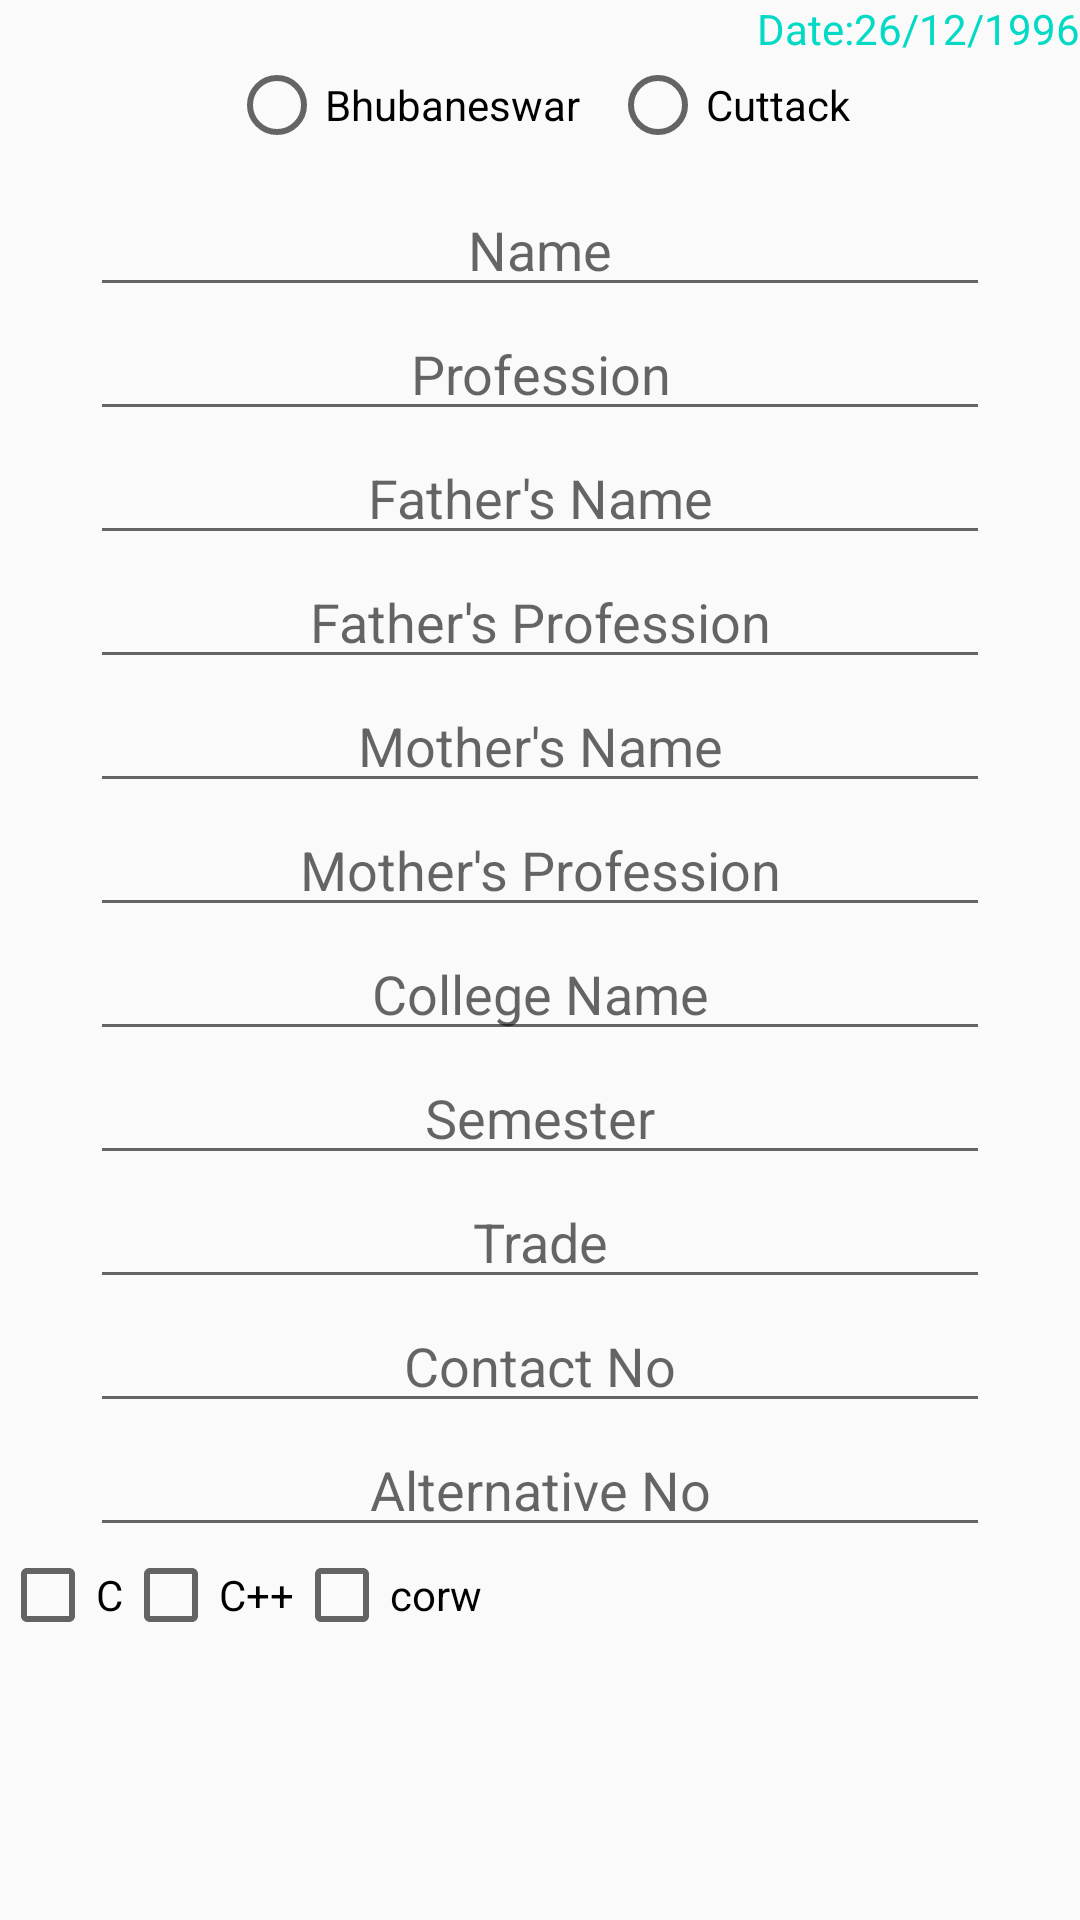

Android layout source for this screen:
<!-- AndroidManifest.xml: application theme AppTheme -->
<!-- res/layout/fragment_inquiry.xml -->
<FrameLayout xmlns:android="http://schemas.android.com/apk/res/android"
    xmlns:tools="http://schemas.android.com/tools"
    android:layout_width="match_parent"
    android:layout_height="match_parent"
    tools:context="com.jt.javatechnocrat.InquiryFragment">

    <LinearLayout
        android:layout_width="match_parent"
        android:layout_height="match_parent"
        >
        <ScrollView
            android:layout_width="match_parent"
            android:layout_height="match_parent">
            <LinearLayout
                android:layout_width="match_parent"
                android:layout_height="match_parent"
                android:orientation="vertical">
                <TextView
                    android:id="@+id/inquiry_date"
                    android:layout_width="wrap_content"
                    android:layout_height="wrap_content"
                    android:text="Date:26/12/1996"
                    android:textColor="@color/colorAccent"
                    android:layout_gravity="end"/>
                <RadioGroup
                    android:layout_width="wrap_content"
                    android:layout_height="match_parent"
                    android:orientation="horizontal"
                    android:layout_gravity="center_horizontal"
                    android:id="@+id/inquiry_place">
                    <RadioButton
                        android:layout_width="wrap_content"
                        android:layout_height="match_parent"
                        android:text="Bhubaneswar"
                        android:layout_marginRight="10dp"/>
                    <RadioButton
                        android:layout_width="wrap_content"
                        android:layout_height="match_parent"
                        android:text="Cuttack" />

                </RadioGroup>
                <EditText
                    android:id="@+id/inquiry_name"
                    android:layout_width="300dp"
                    android:layout_height="wrap_content"
                    android:hint="Name"
                    android:layout_gravity="center_horizontal"
                    android:textAlignment="center"
                    android:layout_marginTop="10dp"/>
                <EditText
                    android:id="@+id/inquiry_proffession"
                    android:layout_width="300dp"
                    android:layout_height="wrap_content"
                    android:layout_gravity="center_horizontal"
                    android:textAlignment="center"
                    android:hint="Profession"/>
                <EditText
                    android:id="@+id/inquiry_father"
                    android:layout_width="300dp"
                    android:layout_height="wrap_content"
                    android:layout_gravity="center_horizontal"
                    android:textAlignment="center"
                    android:hint="Father's Name"/>
                <EditText
                    android:id="@+id/inquiry_father_proffession"
                    android:layout_width="300dp"
                    android:layout_height="wrap_content"
                    android:layout_gravity="center_horizontal"
                    android:textAlignment="center"
                    android:hint="Father's Profession"/>
                <EditText
                    android:id="@+id/inquiry_mother"
                    android:layout_width="300dp"
                    android:layout_height="wrap_content"
                    android:layout_gravity="center_horizontal"
                    android:textAlignment="center"
                    android:hint="Mother's Name"/>
                <EditText
                    android:id="@+id/inquiry_mother_proffession"
                    android:layout_width="300dp"
                    android:layout_height="wrap_content"
                    android:layout_gravity="center_horizontal"
                    android:textAlignment="center"
                    android:hint="Mother's Profession"/>
                <EditText
                    android:id="@+id/inquiry_college"
                    android:layout_width="300dp"
                    android:layout_height="wrap_content"
                    android:textAlignment="center"
                    android:layout_gravity="center_horizontal"
                    android:hint="College Name"/>
                <EditText
                    android:id="@+id/inquiry_semester"
                    android:inputType="number"
                    android:layout_width="300dp"
                    android:textAlignment="center"
                    android:layout_height="wrap_content"
                    android:layout_gravity="center_horizontal"
                    android:hint="Semester"/>
                <EditText
                    android:id="@+id/inquiry_trade"
                    android:layout_width="300dp"
                    android:layout_height="wrap_content"
                    android:textAlignment="center"
                    android:layout_gravity="center_horizontal"
                    android:hint="Trade"/>
                <EditText
                    android:id="@+id/inquiry_contact_no"
                    android:inputType="number"
                    android:layout_width="300dp"
                    android:textAlignment="center"
                    android:layout_height="wrap_content"
                    android:layout_gravity="center_horizontal"
                    android:hint="Contact No"/>
                <EditText
                    android:id="@+id/inquiry_alternative_no"
                    android:layout_width="300dp"
                    android:inputType="number"
                    android:textAlignment="center"
                    android:layout_height="wrap_content"
                    android:layout_gravity="center_horizontal"
                    android:hint="Alternative No"/>
                <LinearLayout
                    android:layout_width="match_parent"
                    android:layout_height="wrap_content">
                    <CheckBox
                        android:id="@+id/inquiry_c"
                        android:layout_width="wrap_content"
                        android:layout_height="wrap_content"
                        android:text="C"/>
                    <CheckBox
                        android:layout_width="wrap_content"
                        android:layout_height="wrap_content"
                        android:text="C++"/>
                    <CheckBox
                        android:layout_width="wrap_content"
                        android:layout_height="wrap_content"
                        android:text="corw"/>
                </LinearLayout>




            </LinearLayout>


        </ScrollView>
    </LinearLayout>

</FrameLayout>
<!-- resources referenced by this layout -->
<resources>
  <style name="AppTheme" parent="Theme.AppCompat.Light.DarkActionBar">
          
          <item name="colorPrimary">@color/colorPrimary</item>
          <item name="colorPrimaryDark">@color/colorPrimaryDark</item>
          <item name="colorAccent">@color/colorAccent</item>
      </style>
  <!-- not gathered from this repository: default colours our renderer supplied (Android Studio template values) -->
  <color name="colorPrimary">#FF6200EE</color>
  <color name="colorPrimaryDark">#FF3700B3</color>
  <color name="colorAccent">#FF03DAC5</color>
</resources>
